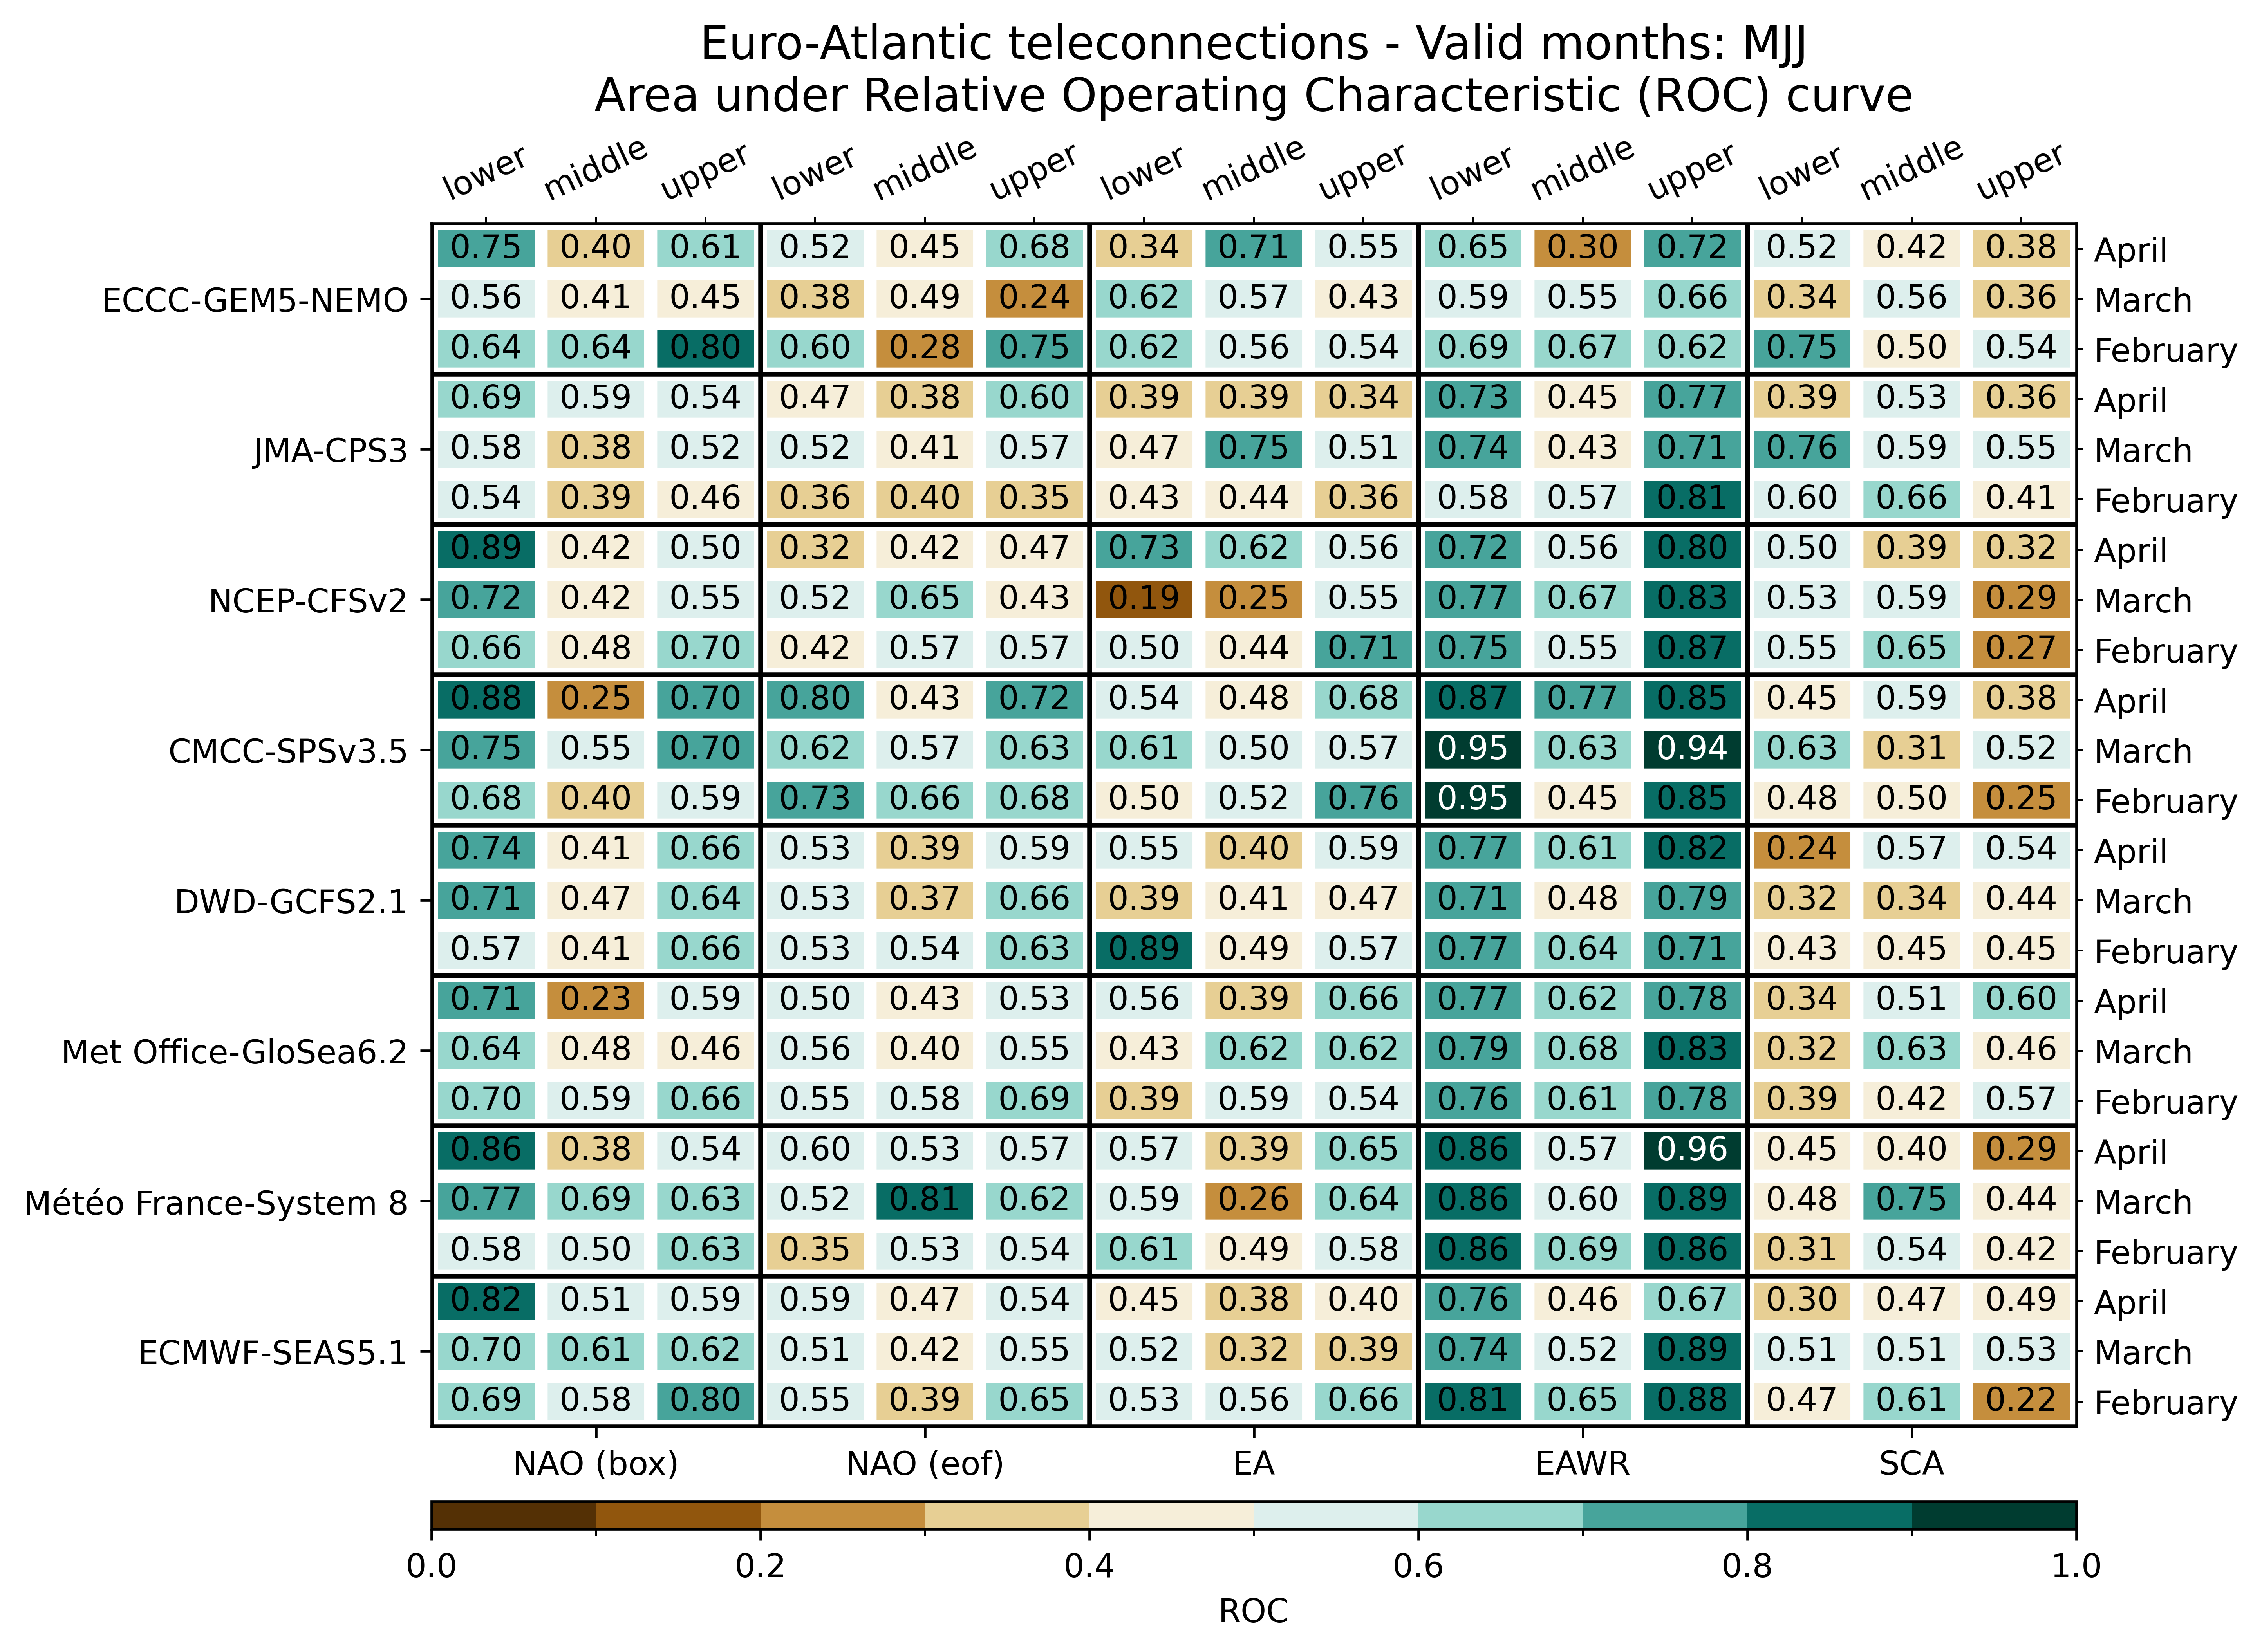

Values plotted in this chart, from the file beside it:
, , NAO (box), NAO (box), NAO (box), NAO (eof), NAO (eof), NAO (eof), EA, EA, EA, EAWR, EAWR, EAWR, SCA, SCA, SCA
, , lower, middle, upper, lower, middle, upper, lower, middle, upper, lower, middle, upper, lower, middle, upper
ECMWF-SEAS5.1, February, 0.6875, 0.582, 0.7969, 0.5508, 0.3867, 0.6523, 0.5273, 0.5625, 0.6562, 0.8086, 0.6523, 0.8828, 0.4688, 0.6055, 0.2188
ECMWF-SEAS5.1, March, 0.6992, 0.6133, 0.6211, 0.5078, 0.4219, 0.5547, 0.5195, 0.3242, 0.3906, 0.7422, 0.5234, 0.8906, 0.5117, 0.5078, 0.5312
ECMWF-SEAS5.1, April, 0.8164, 0.5078, 0.5859, 0.5898, 0.4688, 0.543, 0.4453, 0.3828, 0.4023, 0.7617, 0.457, 0.6719, 0.3047, 0.4688, 0.4922
Météo France-System 8, February, 0.5781, 0.5, 0.6328, 0.3516, 0.5273, 0.5391, 0.6055, 0.4883, 0.5781, 0.8633, 0.6875, 0.8594, 0.3086, 0.5352, 0.418
Météo France-System 8, March, 0.7734, 0.6914, 0.6289, 0.5234, 0.8125, 0.6211, 0.5898, 0.2617, 0.6367, 0.8555, 0.5977, 0.8867, 0.4844, 0.7539, 0.4375
Météo France-System 8, April, 0.8555, 0.375, 0.543, 0.5977, 0.5273, 0.5664, 0.5742, 0.3945, 0.6484, 0.8633, 0.5703, 0.9609, 0.4492, 0.4023, 0.293
Met Office-GloSea6.2, February, 0.6953, 0.5859, 0.6641, 0.5547, 0.5781, 0.6914, 0.3906, 0.5938, 0.5391, 0.7578, 0.6055, 0.7773, 0.3945, 0.418, 0.5703
Met Office-GloSea6.2, March, 0.6406, 0.4766, 0.4609, 0.5625, 0.4023, 0.5469, 0.4297, 0.6172, 0.625, 0.7891, 0.6836, 0.8281, 0.3242, 0.6289, 0.4648
Met Office-GloSea6.2, April, 0.7109, 0.2344, 0.5898, 0.5039, 0.4336, 0.5312, 0.5625, 0.3945, 0.6602, 0.7695, 0.6172, 0.7812, 0.3398, 0.5078, 0.6016
DWD-GCFS2.1, February, 0.5742, 0.4102, 0.6562, 0.5312, 0.5352, 0.6328, 0.8867, 0.4883, 0.5703, 0.7695, 0.6406, 0.707, 0.4336, 0.4531, 0.4531
DWD-GCFS2.1, March, 0.7109, 0.4688, 0.6367, 0.5312, 0.3672, 0.6562, 0.3906, 0.4102, 0.4688, 0.7109, 0.4805, 0.7891, 0.3164, 0.3398, 0.4375
DWD-GCFS2.1, April, 0.7422, 0.4141, 0.6562, 0.5312, 0.3945, 0.5859, 0.5547, 0.3984, 0.5898, 0.7695, 0.6055, 0.8203, 0.2422, 0.5742, 0.5391
CMCC-SPSv3.5, February, 0.6797, 0.3984, 0.5898, 0.7266, 0.6602, 0.6797, 0.4961, 0.5234, 0.7617, 0.9453, 0.4492, 0.8477, 0.4844, 0.4961, 0.2461
CMCC-SPSv3.5, March, 0.7539, 0.5508, 0.7031, 0.6172, 0.5742, 0.6328, 0.6094, 0.5, 0.5742, 0.9492, 0.6328, 0.9414, 0.6289, 0.3125, 0.5156
CMCC-SPSv3.5, April, 0.8828, 0.25, 0.7031, 0.7969, 0.4336, 0.7227, 0.543, 0.4766, 0.6758, 0.8711, 0.7695, 0.8516, 0.4531, 0.5938, 0.375
NCEP-CFSv2, February, 0.6602, 0.4805, 0.6953, 0.4219, 0.5742, 0.5664, 0.5, 0.4414, 0.7148, 0.7461, 0.5547, 0.8711, 0.5508, 0.6484, 0.2734
NCEP-CFSv2, March, 0.7227, 0.4219, 0.5547, 0.5156, 0.6484, 0.4258, 0.1914, 0.25, 0.5547, 0.7656, 0.6719, 0.8281, 0.5312, 0.5938, 0.2891
NCEP-CFSv2, April, 0.8906, 0.4219, 0.5, 0.3242, 0.4219, 0.4727, 0.7344, 0.6172, 0.5586, 0.7188, 0.5586, 0.8008, 0.5039, 0.3906, 0.3164
JMA-CPS3, February, 0.543, 0.3867, 0.4609, 0.3555, 0.3984, 0.3516, 0.4297, 0.4375, 0.3594, 0.5781, 0.5742, 0.8125, 0.5977, 0.6562, 0.4141
JMA-CPS3, March, 0.5781, 0.3828, 0.5195, 0.5195, 0.4062, 0.5742, 0.4727, 0.7461, 0.5078, 0.7422, 0.4297, 0.7109, 0.7617, 0.5859, 0.5469
JMA-CPS3, April, 0.6914, 0.5898, 0.5391, 0.4727, 0.3789, 0.6016, 0.3945, 0.3945, 0.3398, 0.7344, 0.4492, 0.7734, 0.3945, 0.5273, 0.3633
ECCC-GEM5-NEMO, February, 0.6406, 0.6445, 0.8008, 0.6016, 0.2812, 0.7461, 0.625, 0.5625, 0.5352, 0.6875, 0.6719, 0.625, 0.75, 0.4961, 0.5391
ECCC-GEM5-NEMO, March, 0.5625, 0.4102, 0.4492, 0.3789, 0.4922, 0.2422, 0.6211, 0.5742, 0.4258, 0.5859, 0.5469, 0.6602, 0.3398, 0.5625, 0.3555
ECCC-GEM5-NEMO, April, 0.7461, 0.3984, 0.6094, 0.5156, 0.4531, 0.6836, 0.3398, 0.707, 0.5547, 0.6484, 0.2969, 0.7188, 0.5234, 0.4219, 0.3828
